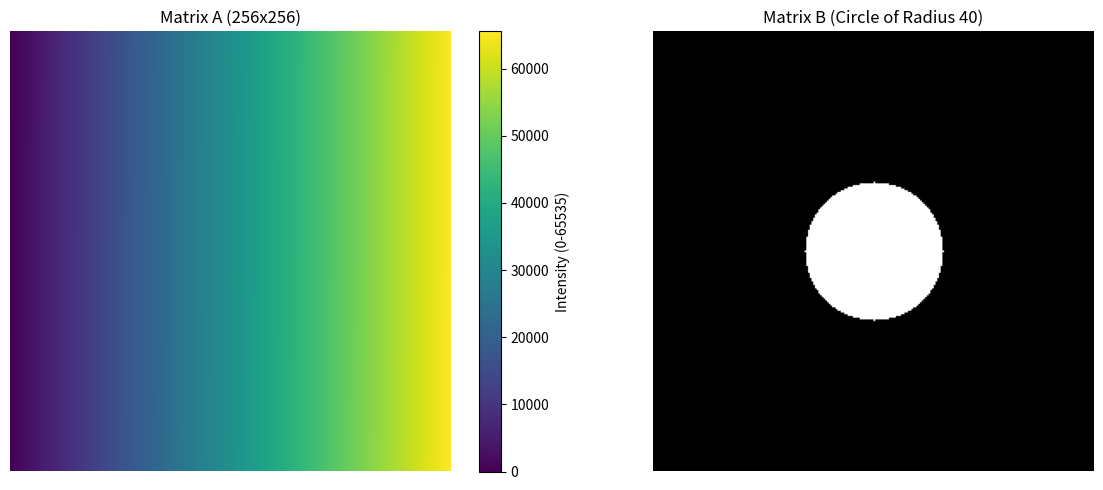

Here is the Python script that generated this plot:
import numpy as np
import matplotlib.pyplot as plt  


def create_matrix_A():
    A = np.arange(0,65536, 1)
            
    return np.reshape(A, (256,256)).T

# Task 2: Create Matrix B (256x256) with a circle of radius 40
def create_matrix_B():
    # Initialize a 256x256 matrix with zeros
    rows, cols = 256, 256
    B = np.zeros((rows, cols), dtype=np.uint8)  # Use uint8 for binary (0 or 1)
    
    # Center of the image
    center_x, center_y = 128, 128  # Since 256/2 = 128
    radius = 40
    
    # Fill the matrix: set pixels within the circle (radius 40) to 1
    for i in range(rows):
        for j in range(cols):
            # Calculate distance from the center
            distance = np.sqrt((i - center_x)**2 + (j - center_y)**2)
            if distance <= radius:
                B[i, j] = 1
    
    # Explicitly set the center to 1 (already covered by the circle, but per the problem statement)
    B[center_x, center_y] = 1
    
    return B

# Create the matrices
A = create_matrix_A()
B = create_matrix_B()
print(B)



# Visualize both matrices
plt.figure(figsize=(12, 5))

# Plot Matrix A
plt.subplot(1, 2, 1)
plt.imshow(A, cmap='viridis')
plt.title("Matrix A (256x256)")
plt.colorbar(label='Intensity (0-65535)')
plt.axis('off')

# Plot Matrix B
plt.subplot(1, 2, 2)
plt.imshow(B, cmap='gray')
plt.title("Matrix B (Circle of Radius 40)")
plt.axis('off')

plt.tight_layout()
plt.show()